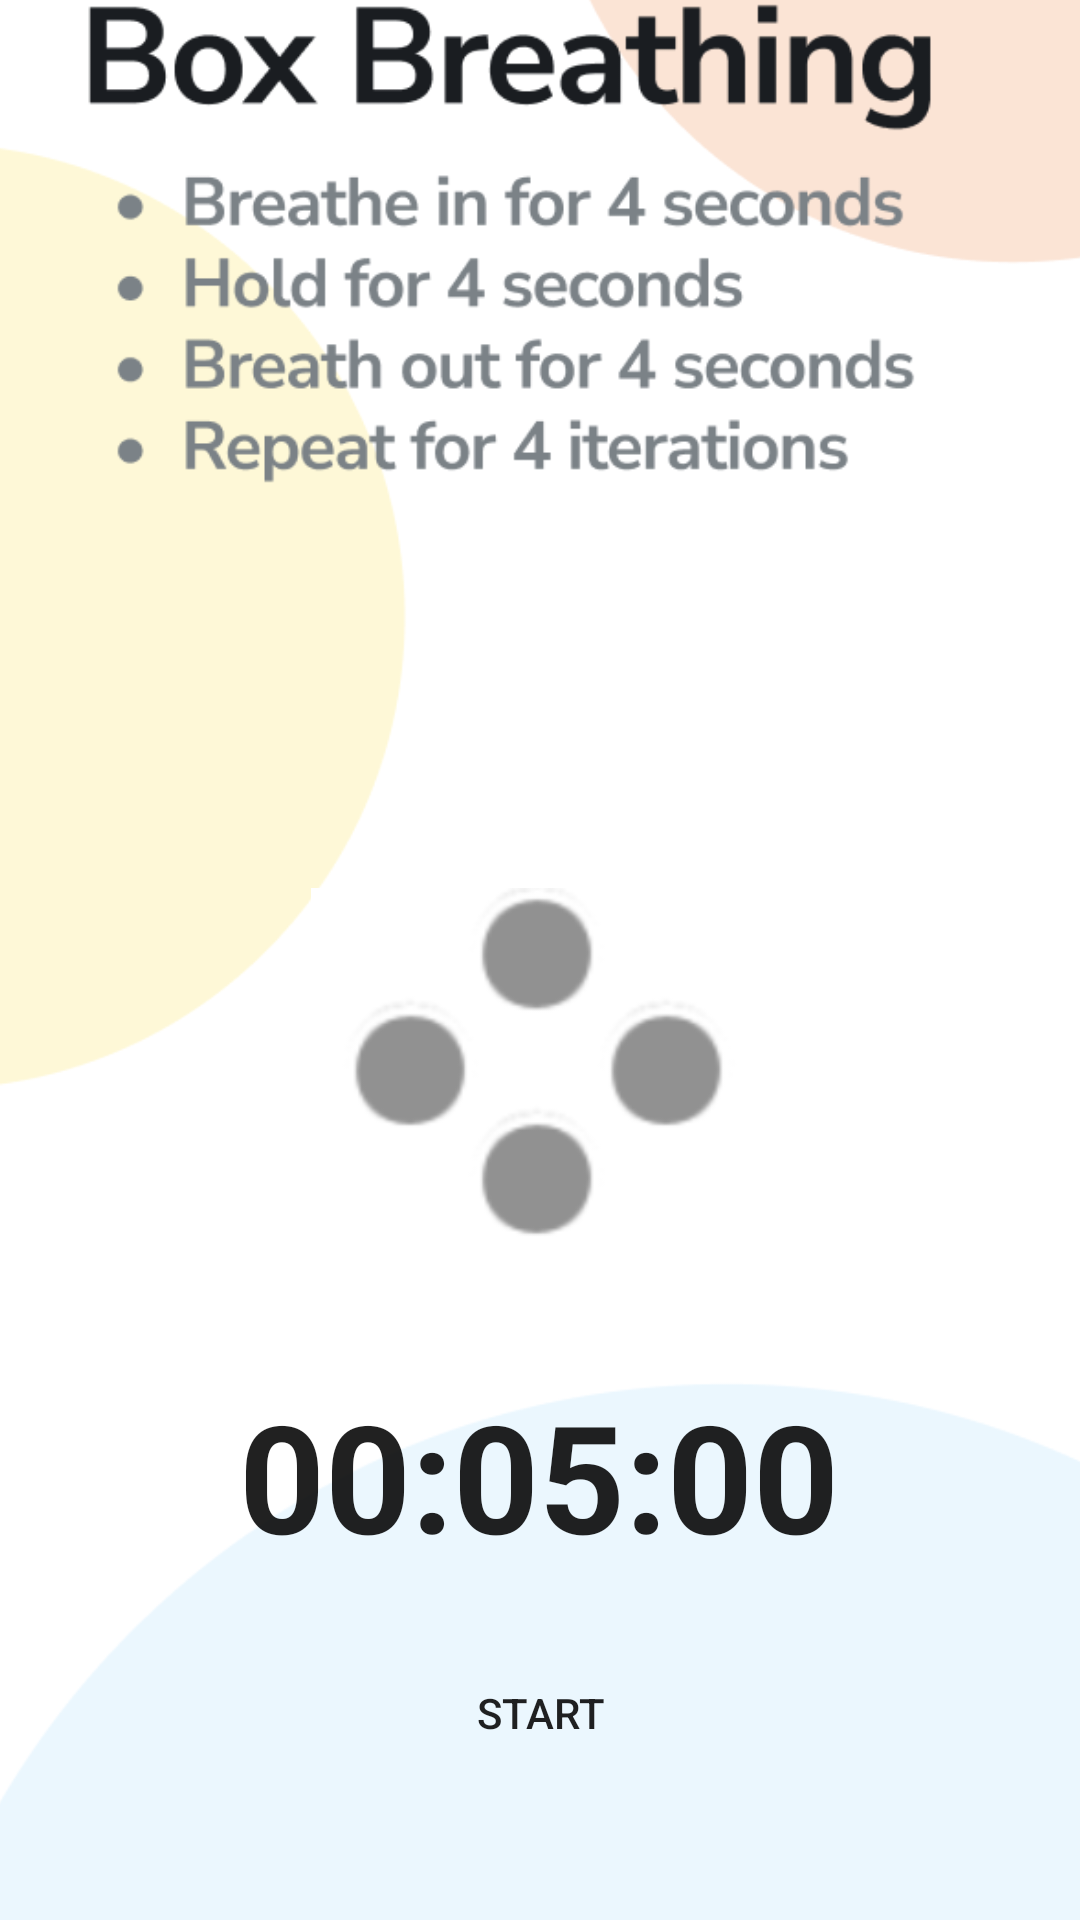

Android layout source for this screen:
<!-- AndroidManifest.xml: application theme Theme.FinalPrototype -->
<!-- res/layout/activity_exercise.xml -->
<?xml version="1.0" encoding="utf-8"?>
<androidx.constraintlayout.widget.ConstraintLayout xmlns:android="http://schemas.android.com/apk/res/android"
    xmlns:app="http://schemas.android.com/apk/res-auto"
    xmlns:tools="http://schemas.android.com/tools"
    android:layout_width="match_parent"
    android:layout_height="match_parent"
    tools:context=".Exercise">

    <Button
        android:id="@+id/button"
        android:layout_width="181dp"
        android:layout_height="52dp"
        android:background="@drawable/schedule_button"
        android:elevation="4dp"
        android:text="Start"
        app:layout_constraintBottom_toBottomOf="parent"
        app:layout_constraintEnd_toEndOf="parent"
        app:layout_constraintStart_toStartOf="parent"
        app:layout_constraintTop_toTopOf="parent"
        app:layout_constraintVertical_bias="0.927"
        tools:ignore="TextContrastCheck" />

    <ImageView
        android:id="@+id/imageView2"
        android:layout_width="567dp"
        android:layout_height="906dp"
        app:layout_constraintBottom_toBottomOf="parent"
        app:layout_constraintEnd_toEndOf="parent"
        app:layout_constraintStart_toStartOf="parent"
        app:layout_constraintTop_toTopOf="parent"
        app:layout_constraintVertical_bias="0.382"
        app:srcCompat="@drawable/exercise_background" />

    <TextView
        android:id="@+id/timer"
        android:layout_width="wrap_content"
        android:layout_height="wrap_content"
        android:text="00:05:00"
        android:textAppearance="?android:attr/textAppearanceLarge"
        android:textSize="50dp"
        android:textStyle="bold"
        app:layout_constraintBottom_toTopOf="@+id/button"
        app:layout_constraintEnd_toEndOf="parent"
        app:layout_constraintHorizontal_bias="0.498"
        app:layout_constraintStart_toStartOf="parent"
        app:layout_constraintTop_toTopOf="parent"
        app:layout_constraintVertical_bias="0.958" />

    <ImageView
        android:id="@+id/spinner"
        android:layout_width="152dp"
        android:layout_height="159dp"
        app:layout_constraintBottom_toBottomOf="parent"
        app:layout_constraintEnd_toEndOf="parent"
        app:layout_constraintHorizontal_bias="0.498"
        app:layout_constraintStart_toStartOf="parent"
        app:layout_constraintTop_toTopOf="parent"
        app:layout_constraintVertical_bias="0.575"
        app:srcCompat="@drawable/spinner" />


</androidx.constraintlayout.widget.ConstraintLayout>
<!-- resources referenced by this layout -->
<resources>
  <!-- drawable exercise_background: png bitmap (drawable, 80321 bytes) -->
  <!-- drawable spinner: png bitmap (drawable, 13058 bytes) -->
  <style name="Theme.FinalPrototype" parent="Theme.MaterialComponents.DayNight.DarkActionBar">
          
          <item name="colorPrimary">@color/purple_500</item>
          <item name="colorPrimaryVariant">@color/purple_700</item>
          <item name="colorOnPrimary">@color/white</item>
          
          <item name="colorSecondary">@color/teal_200</item>
          <item name="colorSecondaryVariant">@color/teal_700</item>
          <item name="colorOnSecondary">@color/black</item>
          
          <item name="android:statusBarColor" tools:targetApi="l">?attr/colorPrimaryVariant</item>
          
      </style>
  <!-- not gathered from this repository: default colours our renderer supplied (Android Studio template values) -->
  <color name="purple_500">#FF6200EE</color>
  <color name="purple_700">#FF3700B3</color>
  <color name="teal_200">#FF03DAC5</color>
  <color name="teal_700">#FF018786</color>
  <color name="black">#FF000000</color>
  <color name="white">#FFFFFFFF</color>
</resources>
